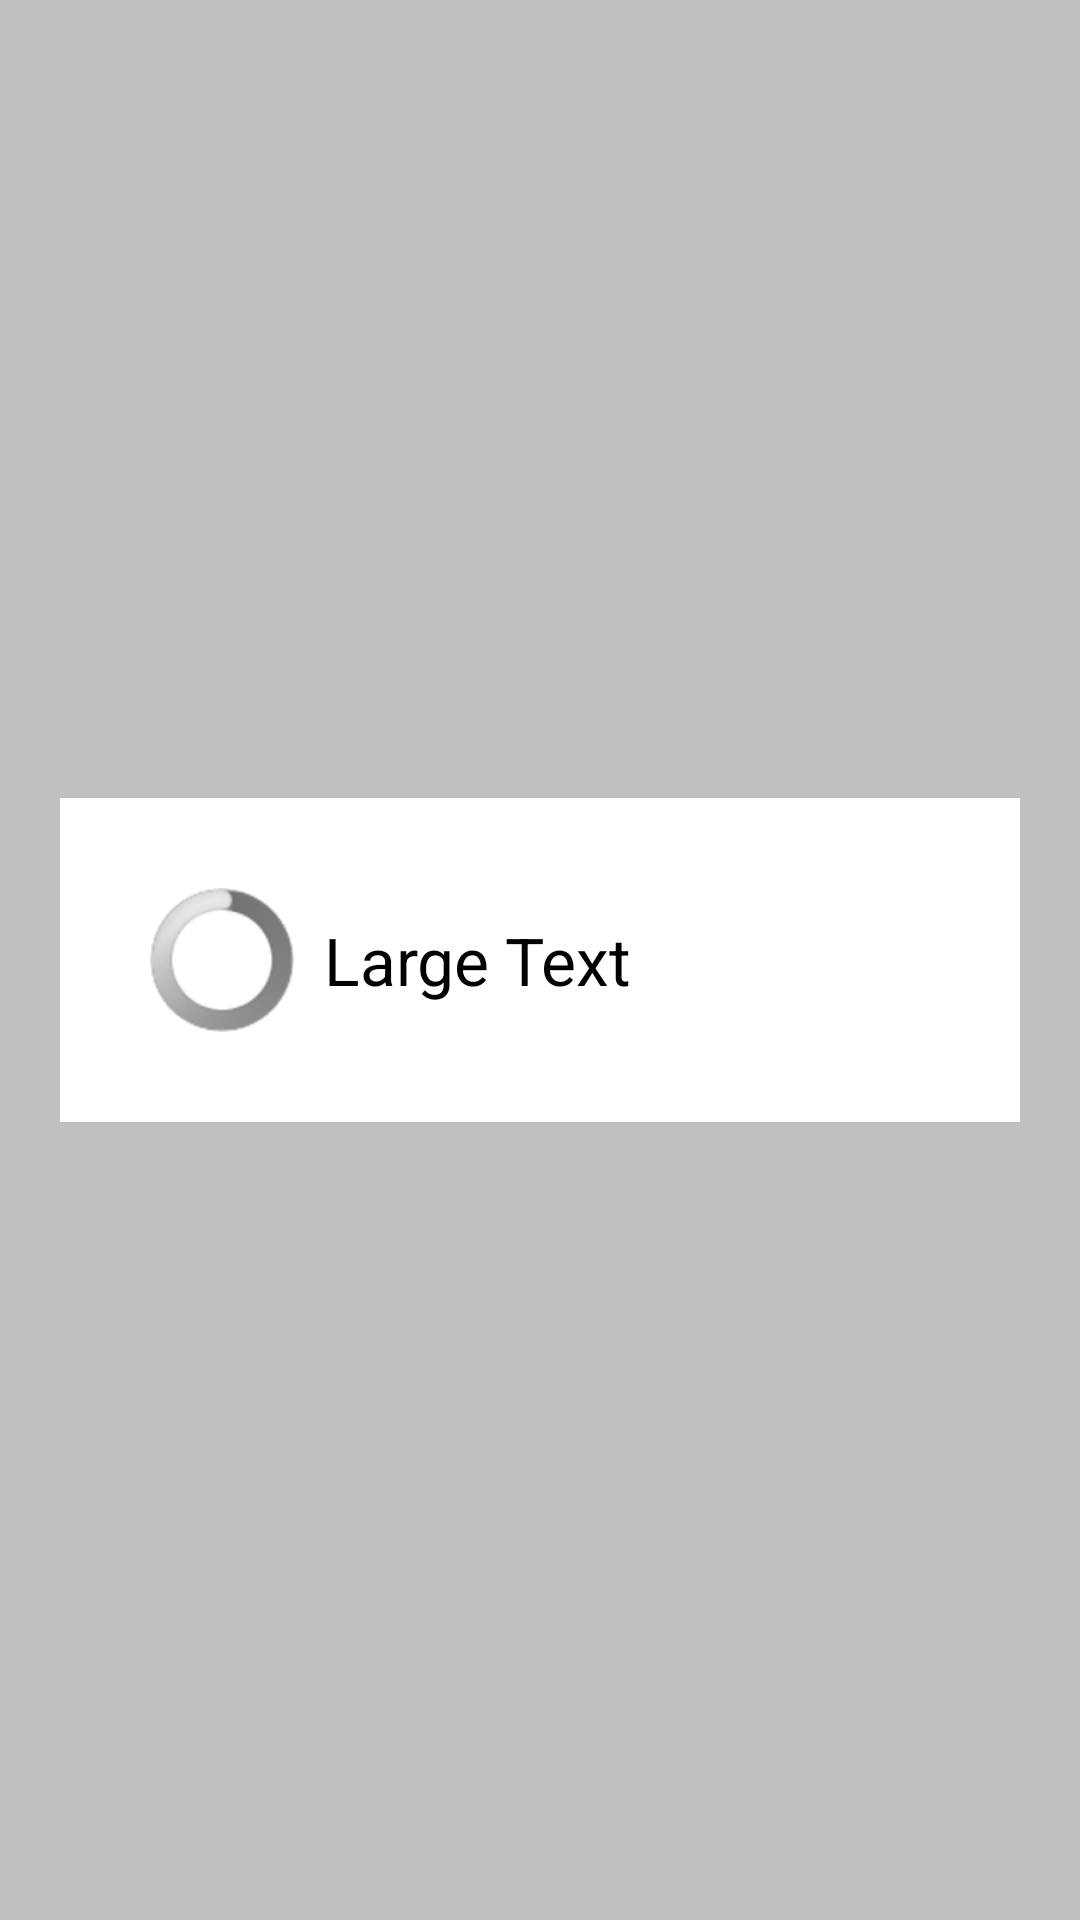

Produce the Android XML layout that renders to this screen, including the resource entries it uses.
<!-- AndroidManifest.xml: application theme AppTheme -->
<!-- res/layout/datamgmt.xml -->
<?xml version="1.0" encoding="utf-8"?>
<RelativeLayout xmlns:android="http://schemas.android.com/apk/res/android"
    android:layout_width="match_parent"
    android:layout_height="match_parent"
    android:background="@color/light_gray"
    android:padding="20dp" >

    <LinearLayout
        android:layout_width="match_parent"
        android:layout_height="wrap_content"
        android:layout_centerHorizontal="true"
        android:layout_centerVertical="true"
        android:background="@color/white"
        android:padding="30dp" >

        <ProgressBar
            android:id="@+id/progressBar1"
            android:layout_width="wrap_content"
            android:layout_height="wrap_content"
            android:paddingRight="10dp" />

        <TextView
            android:id="@+id/textView1"
            android:layout_width="wrap_content"
            android:layout_height="wrap_content"
            android:layout_gravity="center"
            android:text="Large Text"
            android:textAppearance="?android:attr/textAppearanceLarge" />

    </LinearLayout>

</RelativeLayout>
<!-- resources referenced by this layout -->
<resources>
  <color name="light_gray">#C0C0C0</color>
  <color name="white">#FFFFFF</color>
  <style name="AppTheme" parent="AppBaseTheme">
          
      </style>
  <style name="AppBaseTheme" parent="android:Theme.Light">
          
      </style>
</resources>
